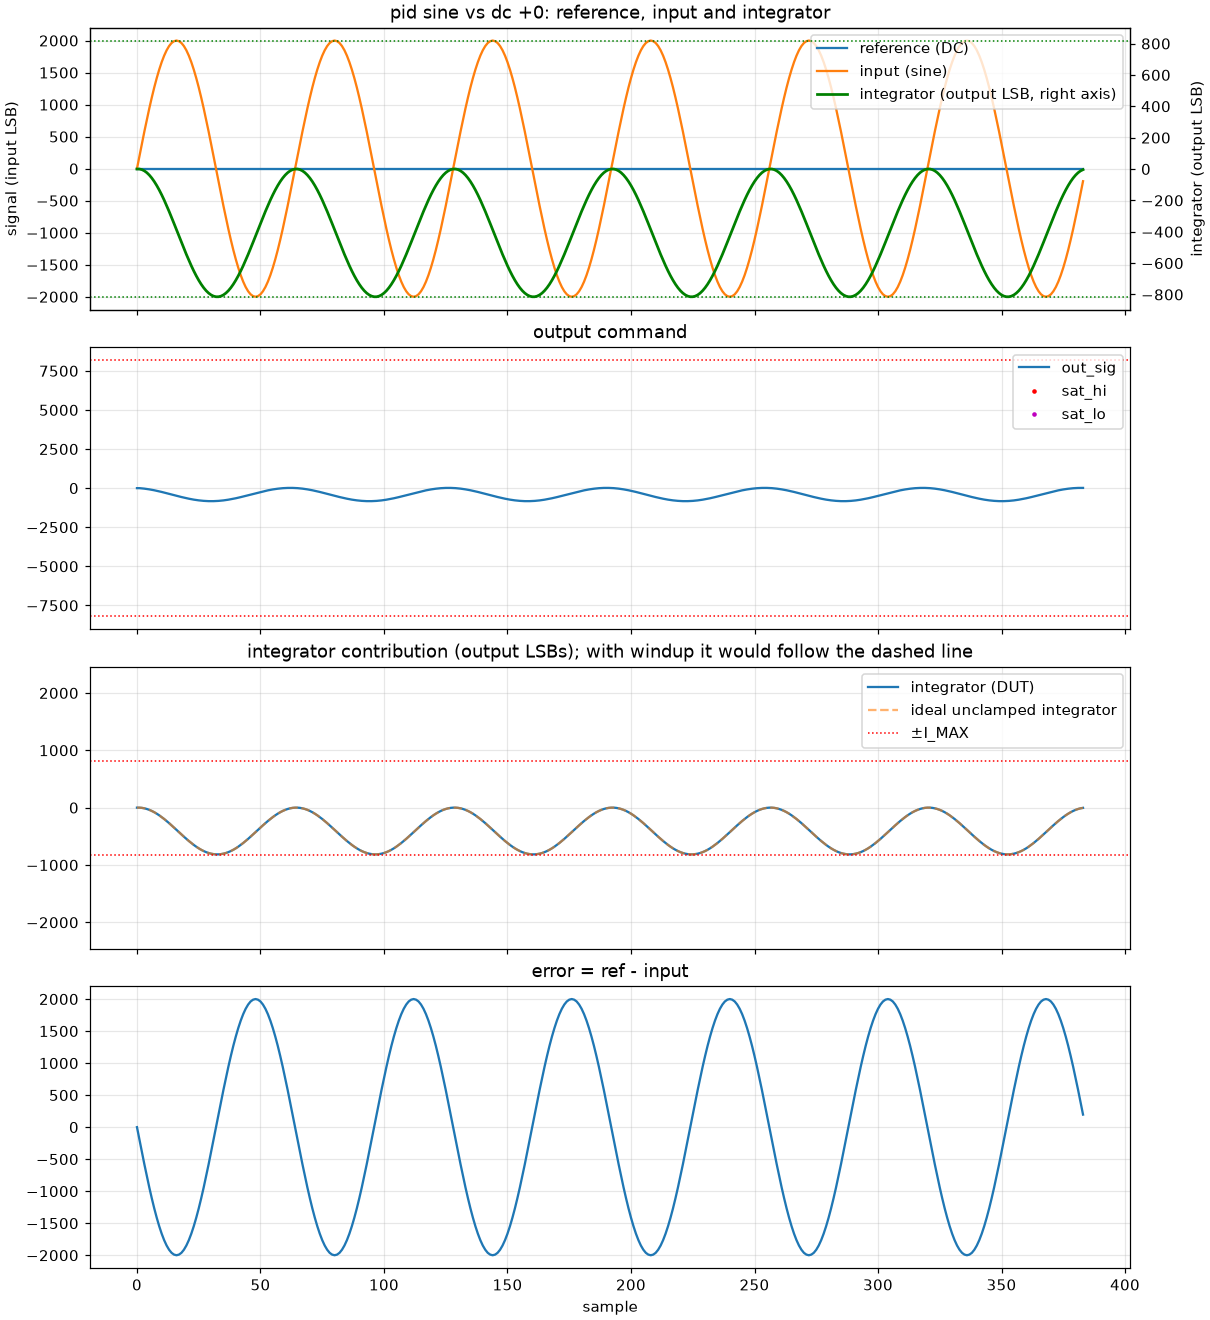

Data behind this chart, as committed beside it:
k, ref, inp, out, sat_hi, sat_lo, i_raw, model_out, model_i_raw
0, 0, 0, 0, 0, 0, 0, 0, 0
1, 0, 196, 0, 0, 0, 0, 0, 0
2, 0, 390, -14, 0, 0, -256956, -14, -256956
3, 0, 581, -32, 0, 0, -768246, -32, -768246
4, 0, 765, -54, 0, 0, -1529937, -54, -1529937
5, 0, 943, -78, 0, 0, -2532852, -78, -2532852
6, 0, 1111, -106, 0, 0, -3769125, -106, -3769125
7, 0, 1269, -136, 0, 0, -5225646, -136, -5225646
8, 0, 1414, -170, 0, 0, -6889305, -170, -6889305
9, 0, 1546, -205, 0, 0, -8743059, -205, -8743059
10, 0, 1663, -243, 0, 0, -10769865, -243, -10769865
11, 0, 1764, -282, 0, 0, -12950058, -282, -12950058
12, 0, 1848, -322, 0, 0, -15262662, -322, -15262662
13, 0, 1914, -363, 0, 0, -17685390, -363, -17685390
14, 0, 1962, -405, 0, 0, -20194644, -405, -20194644
15, 0, 1990, -447, 0, 0, -22766826, -447, -22766826
16, 0, 2000, -488, 0, 0, -25375716, -488, -25375716
17, 0, 1990, -529, 0, 0, -27997716, -529, -27997716
18, 0, 1962, -568, 0, 0, -30606606, -568, -30606606
19, 0, 1914, -606, 0, 0, -33178788, -606, -33178788
20, 0, 1848, -641, 0, 0, -35688042, -641, -35688042
21, 0, 1764, -675, 0, 0, -38110770, -675, -38110770
22, 0, 1663, -706, 0, 0, -40423374, -706, -40423374
23, 0, 1546, -735, 0, 0, -42603567, -735, -42603567
24, 0, 1414, -760, 0, 0, -44630373, -760, -44630373
25, 0, 1269, -781, 0, 0, -46484127, -781, -46484127
26, 0, 1111, -799, 0, 0, -48147786, -799, -48147786
27, 0, 943, -813, 0, 0, -49604307, -813, -49604307
28, 0, 765, -824, 0, 0, -50840580, -824, -50840580
29, 0, 581, -831, 0, 0, -51843495, -831, -51843495
30, 0, 390, -833, 0, 0, -52605186, -833, -52605186
31, 0, 196, -831, 0, 0, -53116476, -831, -53116476
32, 0, 0, -825, 0, 0, -53373432, -825, -53373432
33, 0, -196, -815, 0, 0, -53373432, -815, -53373432
34, 0, -390, -802, 0, 0, -53116476, -802, -53116476
35, 0, -581, -784, 0, 0, -52605186, -784, -52605186
36, 0, -765, -763, 0, 0, -51843495, -763, -51843495
37, 0, -943, -738, 0, 0, -50840580, -738, -50840580
38, 0, -1111, -710, 0, 0, -49604307, -710, -49604307
39, 0, -1269, -680, 0, 0, -48147786, -680, -48147786
40, 0, -1414, -647, 0, 0, -46484127, -647, -46484127
41, 0, -1546, -612, 0, 0, -44630373, -612, -44630373
42, 0, -1663, -574, 0, 0, -42603567, -574, -42603567
43, 0, -1764, -534, 0, 0, -40423374, -534, -40423374
44, 0, -1848, -494, 0, 0, -38110770, -494, -38110770
45, 0, -1914, -453, 0, 0, -35688042, -453, -35688042
46, 0, -1962, -412, 0, 0, -33178788, -412, -33178788
47, 0, -1990, -370, 0, 0, -30606606, -370, -30606606
48, 0, -2000, -329, 0, 0, -27997716, -329, -27997716
49, 0, -1990, -288, 0, 0, -25375716, -288, -25375716
50, 0, -1962, -249, 0, 0, -22766826, -249, -22766826
51, 0, -1914, -211, 0, 0, -20194644, -211, -20194644
52, 0, -1848, -175, 0, 0, -17685390, -175, -17685390
53, 0, -1764, -141, 0, 0, -15262662, -141, -15262662
54, 0, -1663, -110, 0, 0, -12950058, -110, -12950058
55, 0, -1546, -82, 0, 0, -10769865, -82, -10769865
56, 0, -1414, -57, 0, 0, -8743059, -57, -8743059
57, 0, -1269, -36, 0, 0, -6889305, -36, -6889305
58, 0, -1111, -17, 0, 0, -5225646, -17, -5225646
59, 0, -943, -3, 0, 0, -3769125, -3, -3769125
... 324 more rows
